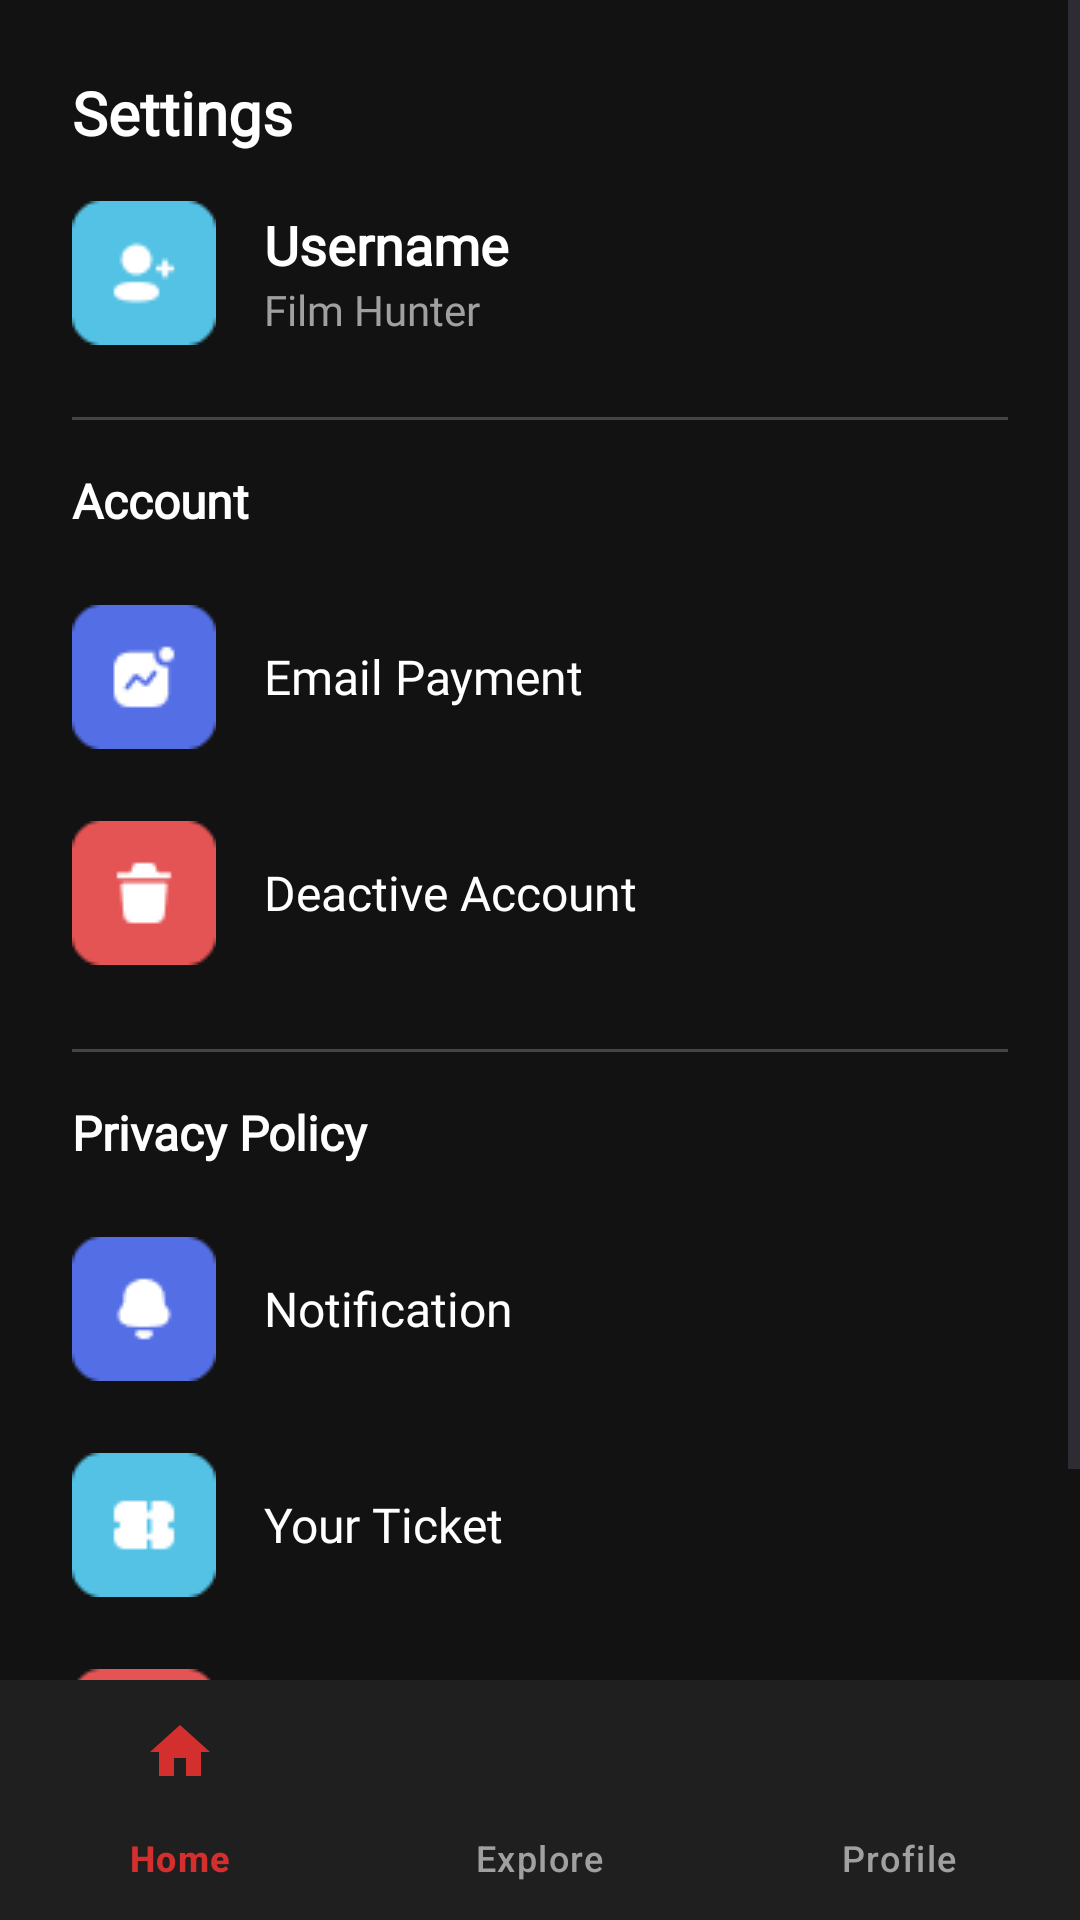

Layout XML and referenced resources for this Android screen:
<!-- AndroidManifest.xml: application theme Theme.Moovers -->
<!-- res/layout/activity_profile.xml -->
<?xml version="1.0" encoding="utf-8"?>
<androidx.constraintlayout.widget.ConstraintLayout
    xmlns:android="http://schemas.android.com/apk/res/android"
    xmlns:app="http://schemas.android.com/apk/res-auto"
    xmlns:tools="http://schemas.android.com/tools"
    android:layout_width="match_parent"
    android:layout_height="match_parent"
    android:background="@color/black_bg">

    
    <ScrollView
        android:layout_width="match_parent"
        android:layout_height="0dp"
        app:layout_constraintTop_toTopOf="parent"
        app:layout_constraintBottom_toTopOf="@id/bottom_navigation">

        <LinearLayout
            android:layout_width="match_parent"
            android:layout_height="wrap_content"
            android:orientation="vertical"
            android:padding="24dp"
            android:background="@color/black_bg">

            
            <TextView
                android:layout_width="wrap_content"
                android:layout_height="wrap_content"
                android:text="Settings"
                android:textSize="20sp"
                android:textStyle="bold"
                android:textColor="@color/white_text"
                android:fontFamily="@font/outfit"
                android:paddingBottom="16dp" />

            
            
            <LinearLayout
                android:layout_width="match_parent"
                android:layout_height="wrap_content"
                android:orientation="horizontal"
                android:paddingBottom="24dp"
                android:gravity="center_vertical">

                <ImageView
                    android:layout_width="48dp"
                    android:layout_height="48dp"
                    android:src="@drawable/menu_profile"
                    android:layout_marginEnd="16dp" />

                <LinearLayout
                    android:layout_width="wrap_content"
                    android:layout_height="wrap_content"
                    android:orientation="vertical">

                    <TextView
                        android:id="@+id/tvProfileName"
                        android:layout_width="wrap_content"
                        android:layout_height="wrap_content"
                        android:text="Username"
                        android:textColor="@color/white_text"
                        android:textSize="18sp"
                        android:textStyle="bold"
                        android:fontFamily="@font/outfit"/>

                    <TextView
                        android:layout_width="wrap_content"
                        android:layout_height="wrap_content"
                        android:text="Film Hunter"
                        android:textColor="@color/gray_hint_text"
                        android:textSize="14sp"
                        android:fontFamily="@font/outfit"/>
                </LinearLayout>
            </LinearLayout>

            
            <View
                android:layout_width="match_parent"
                android:layout_height="1dp"
                android:background="@color/gray_outline"
                android:layout_marginBottom="16dp"/>

            
            <TextView
                android:layout_width="wrap_content"
                android:layout_height="wrap_content"
                android:text="Account"
                android:textColor="@color/white_text"
                android:textStyle="bold"
                android:textSize="16sp"
                android:paddingBottom="12dp"
                android:fontFamily="@font/outfit"/>

            
            <LinearLayout
                android:layout_width="match_parent"
                android:layout_height="wrap_content"
                android:orientation="horizontal"
                android:gravity="center_vertical"
                android:paddingVertical="12dp">

                <ImageView
                    android:layout_width="48dp"
                    android:layout_height="48dp"
                    android:src="@drawable/menu_personal"
                    android:layout_marginEnd="16dp" />

                <TextView
                    android:layout_width="wrap_content"
                    android:layout_height="wrap_content"
                    android:text="Email Payment"
                    android:textSize="16sp"
                    android:textColor="@color/white_text"
                    android:fontFamily="@font/outfit"/>
            </LinearLayout>

            
            <LinearLayout
                android:layout_width="match_parent"
                android:layout_height="wrap_content"
                android:orientation="horizontal"
                android:gravity="center_vertical"
                android:paddingVertical="12dp">

                <ImageView
                    android:layout_width="48dp"
                    android:layout_height="48dp"
                    android:src="@drawable/menu_delete"
                    android:layout_marginEnd="16dp" />

                <TextView
                    android:layout_width="wrap_content"
                    android:layout_height="wrap_content"
                    android:text="Deactive Account"
                    android:textSize="16sp"
                    android:textColor="@color/white_text"
                    android:fontFamily="@font/outfit"/>
            </LinearLayout>

            
            <View
                android:layout_width="match_parent"
                android:layout_height="1dp"
                android:background="@color/gray_outline"
                android:layout_marginVertical="16dp"/>

            
            <TextView
                android:layout_width="wrap_content"
                android:layout_height="wrap_content"
                android:text="Privacy Policy"
                android:textColor="@color/white_text"
                android:textStyle="bold"
                android:textSize="16sp"
                android:paddingBottom="12dp"
                android:fontFamily="@font/outfit"/>

            
            
            <LinearLayout
                android:layout_width="match_parent"
                android:layout_height="wrap_content"
                android:orientation="horizontal"
                android:gravity="center_vertical"
                android:paddingVertical="12dp">

                <ImageView
                    android:layout_width="48dp"
                    android:layout_height="48dp"
                    android:src="@drawable/menu_notif"
                    android:layout_marginEnd="16dp" />

                <TextView
                    android:layout_width="wrap_content"
                    android:layout_height="wrap_content"
                    android:text="Notification"
                    android:textSize="16sp"
                    android:textColor="@color/white_text"
                    android:fontFamily="@font/outfit"/>
            </LinearLayout>

            
            <LinearLayout
                android:id="@+id/YourTicket"
                android:layout_width="match_parent"
                android:layout_height="wrap_content"
                android:orientation="horizontal"
                android:gravity="center_vertical"
                android:paddingVertical="12dp">

                <ImageView
                    android:layout_width="48dp"
                    android:layout_height="48dp"
                    android:src="@drawable/menu_ticket"
                    android:layout_marginEnd="16dp" />

                <TextView
                    android:layout_width="wrap_content"
                    android:layout_height="wrap_content"
                    android:text="Your Ticket"
                    android:textSize="16sp"
                    android:textColor="@color/white_text"
                    android:fontFamily="@font/outfit"/>
            </LinearLayout>

            
            <LinearLayout
                android:id="@+id/btnLogout"
                android:layout_width="match_parent"
                android:layout_height="wrap_content"
                android:orientation="horizontal"
                android:gravity="center_vertical"
                android:paddingVertical="12dp">

                <ImageView
                    android:layout_width="48dp"
                    android:layout_height="48dp"
                    android:src="@drawable/menu_logout"
                    android:layout_marginEnd="16dp" />

                <TextView
                    android:layout_width="wrap_content"
                    android:layout_height="wrap_content"
                    android:text="Logout"
                    android:textSize="16sp"
                    android:textColor="@color/red_button"
                    android:fontFamily="@font/outfit"/>
            </LinearLayout>

        </LinearLayout>
    </ScrollView>

    
    <com.google.android.material.bottomnavigation.BottomNavigationView
        android:id="@+id/bottom_navigation"
        android:layout_width="match_parent"
        android:layout_height="wrap_content"
        android:background="@color/dark_gray"
        app:elevation="8dp"
        app:itemIconTint="@drawable/bottom_nav_color_selector"
        app:itemTextColor="@drawable/bottom_nav_color_selector"
        app:labelVisibilityMode="labeled"
        app:layout_constraintBottom_toBottomOf="parent"
        app:menu="@menu/bottom_nav_menu"/>
</androidx.constraintlayout.widget.ConstraintLayout>
<!-- resources referenced by this layout -->
<resources>
  <color name="black_bg">#121212</color>
  <color name="dark_gray">#1F1F1F</color>
  <color name="gray_hint_text">#FFA0A0A0</color>
  <color name="gray_outline">#444444</color>
  <color name="red_button">#D32F2F</color>
  <color name="white_text">#FFFFFF</color>
  <!-- drawable bottom_nav_color_selector (drawable) -->
  <?xml version="1.0" encoding="utf-8"?>
  <selector xmlns:android="http://schemas.android.com/apk/res/android">
      <item android:color="@color/red_button" android:state_checked="true"/>
      <item android:color="@color/gray_hint_text" android:state_checked="false"/>
  </selector>
  <!-- drawable menu_delete: png bitmap (drawable, 738 bytes) -->
  <!-- drawable menu_logout: png bitmap (drawable, 775 bytes) -->
  <!-- drawable menu_notif: png bitmap (drawable, 821 bytes) -->
  <!-- drawable menu_personal: png bitmap (drawable, 934 bytes) -->
  <!-- drawable menu_profile: png bitmap (drawable, 935 bytes) -->
  <!-- drawable menu_ticket: png bitmap (drawable, 780 bytes) -->
  <style name="Theme.Moovers" parent="Theme.MaterialComponents.DayNight.NoActionBar">
          <item name="android:windowBackground">@color/black_bg</item>
          <item name="android:statusBarColor">@color/black_bg</item>
          <item name="colorPrimary">@color/red_button</item>
          <item name="colorOnPrimary">@color/white_text</item>
          <item name="android:textColorPrimary">@color/white_text</item>
          <item name="android:textColorSecondary">@color/gray_hint</item>
      </style>
  <color name="gray_hint">#FFA0A0A0</color>
</resources>
